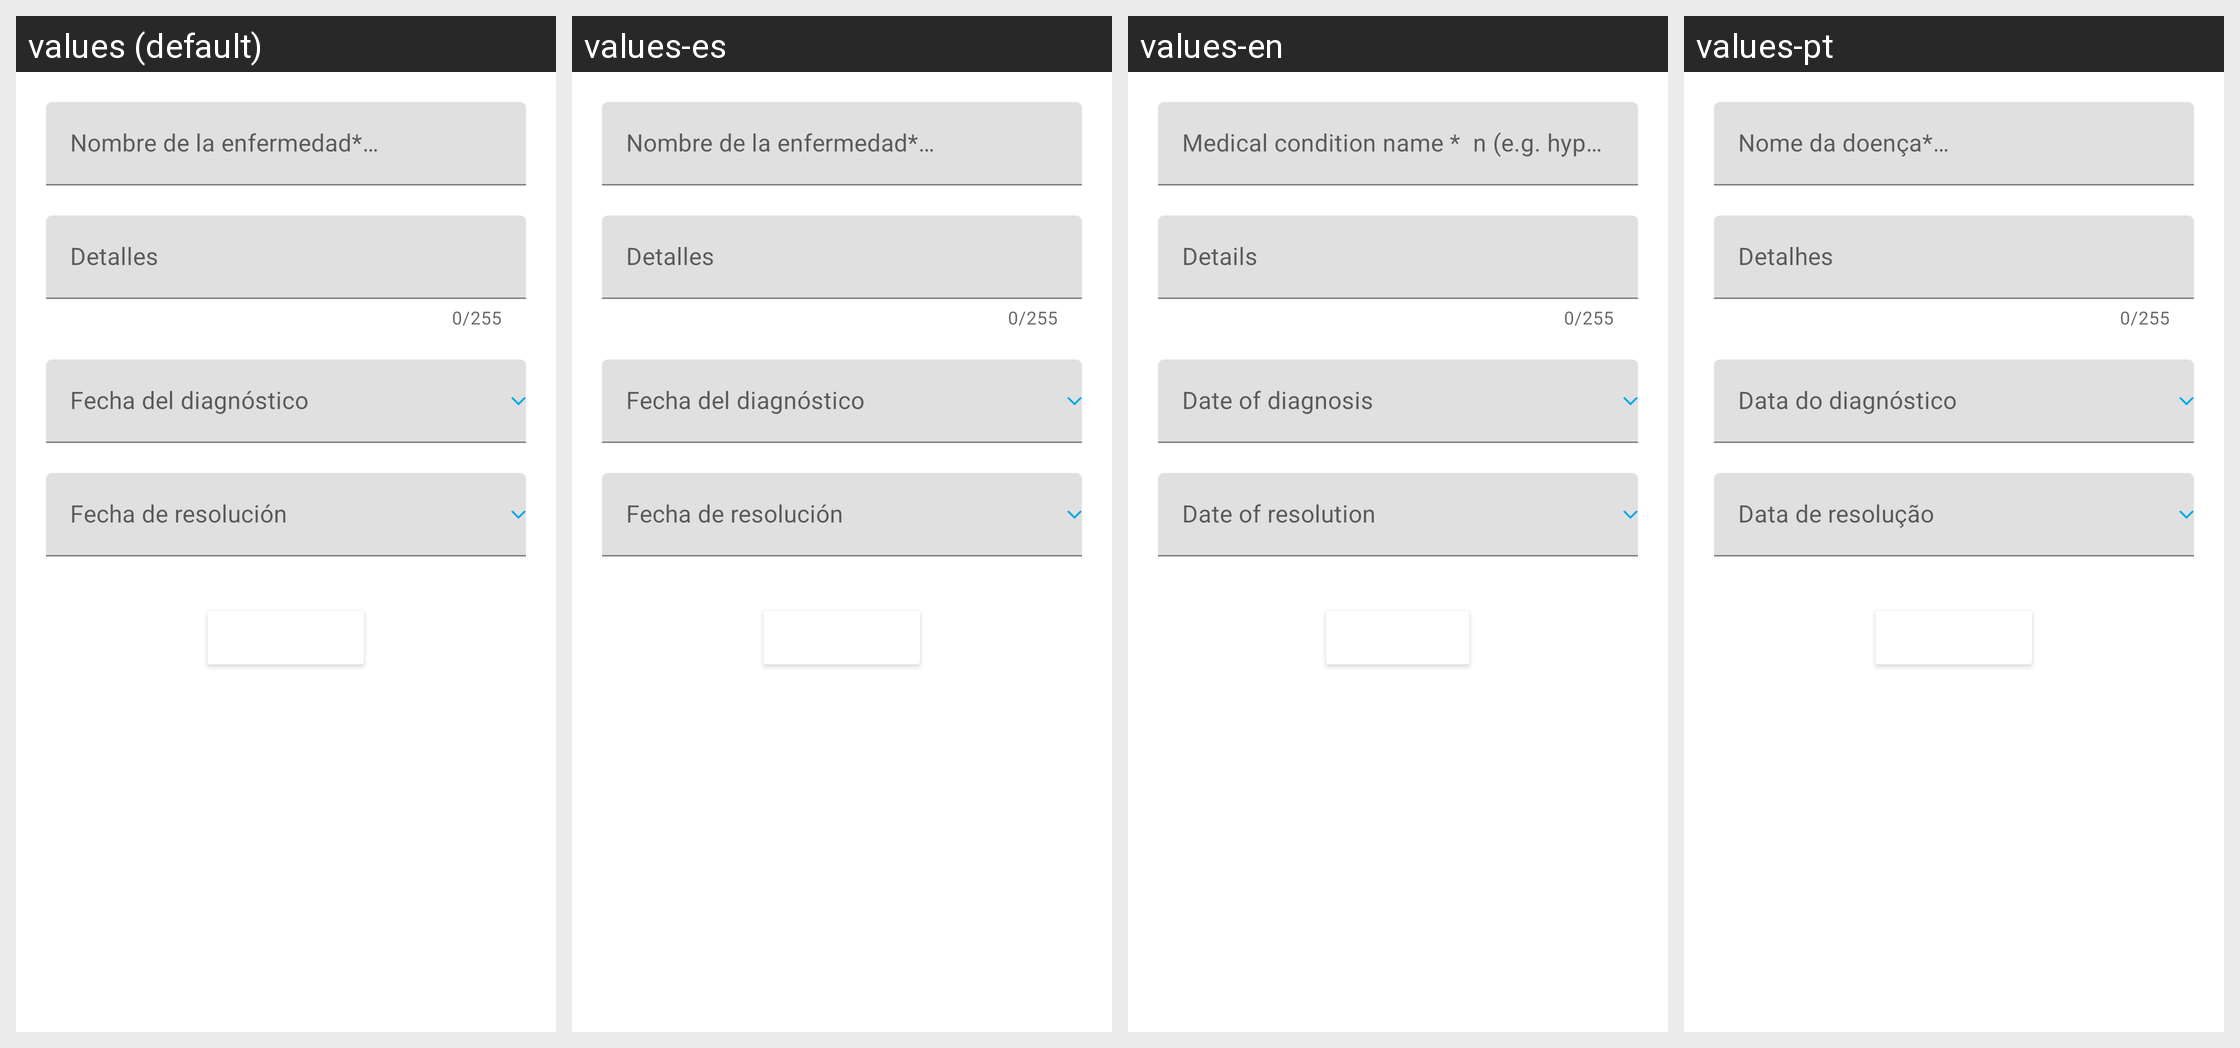

Strings drawn on this Android screen and how each of the app's shown locales translates them:
Android screen res/layout/mediquo_activity_disease.xml rendered under 4 locales, left to right: values (default), values-es, values-en, values-pt. Device: Nexus 5 (rendered at 1080×1920; each locale shown at half size, 540×960, under a caption strip naming it); theme Theme.MaterialComponents.DayNight.NoActionBar.
Other locales in the repository, not shown: values-ca, values-eu.
Strings drawn on this screen, with the default value and each locale's value (text and hints the layout hard-codes, and strings that could not be matched under every locale, appear in the picture but are not listed):

meetingdoctors_medical_history_disease_name_hint
  values: Nombre de la enfermedad*
      (ej.: hipertensión)
  values-es: Nombre de la enfermedad*
      (ej.: hipertensión)
  values-en: Medical condition name *  n (e.g. hypertension)
  values-pt: Nome da doença*
      (ex.: hipertensão)

meetingdoctors_medical_history_allergy_details_hint
  values: Detalles
  values-es: Detalles
  values-en: Details
  values-pt: Detalhes

meetingdoctors_medical_history_disease_diagnosis_date
  values: Fecha del diagnóstico
  values-es: Fecha del diagnóstico
  values-en: Date of diagnosis
  values-pt: Data do diagnóstico

meetingdoctors_medical_history_disease_resolution_date
  values: Fecha de resolución
  values-es: Fecha de resolución
  values-en: Date of resolution
  values-pt: Data de resolução
